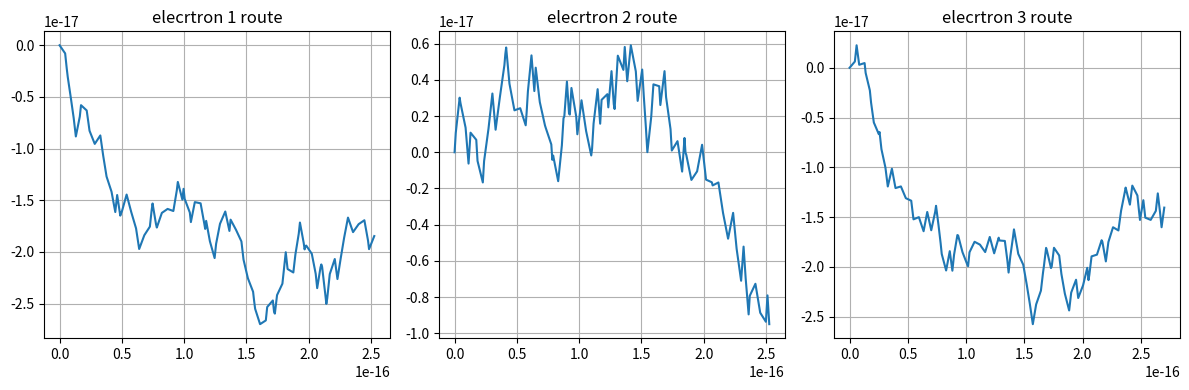

Write Python code to recreate this figure.
import numpy as np
import pandas as pd
import matplotlib.pyplot as plt
from scipy.constants import electron_mass,elementary_charge  

INIT_TIME = 0
INIT_X = 0
INIT_Y = 0
NUM_OF_TAUS = 100
E0 = 30
TAU = 10**-15
# DURATION = 100*TAU
RANDOM_V0_SIZE = 0.002

def calc_y_where_only_field (t,v_y,y0):
    return  y0+(v_y*t)


def calc_x_where_only_field (t,v_x,x0):
    accelerate = (electron_mass**-1)*elementary_charge*E0
    return  x0+(v_x*t)+(0.5*accelerate)*t**2

def cart2pol(x, y):
    rho = np.sqrt(x**2 + y**2)
    phi = np.arctan2(y, x)
    return(rho, phi)

def pol2cart(rho, phi):
    x = rho * np.cos(phi)
    y = rho * np.sin(phi)
    return(x, y)

def get_random_velocity():
    rho = RANDOM_V0_SIZE
    phi = np.random.rand()*2*np.pi
    return np.array(pol2cart(rho,phi))

def get_electron_route(i):
    x_points_list = [INIT_X]
    y_points_list = [INIT_Y]
    pre_x = INIT_X
    pre_y = INIT_Y

    for interval in range(NUM_OF_TAUS+1):
        velocity = get_random_velocity()
        current_x =calc_x_where_only_field(TAU,velocity[0],pre_x)
        current_y = calc_y_where_only_field(TAU,velocity[1],pre_y)
        x_points_list.append(current_x)
        y_points_list.append(current_y)
        pre_x = current_x
        pre_y = current_y

    print("final time {}: {}".format(i+1,x_points_list[-1]/(NUM_OF_TAUS*TAU)))
    return (x_points_list,y_points_list)


def create_routes_and_plot():
    # Create the figure and subplots
    fig, axes = plt.subplots(1, 3, figsize=(12, 4))

    for i in range(axes.shape[0]):
        ax = axes[i]
        (x,y) = get_electron_route(i)
        # Plot scatter graph
        ax.plot(x, y)
        # Customize the plot (optional)
        ax.set_title("elecrtron {} route".format(i+1))
        ax.grid()

    plt.tight_layout()
    plt.show()

create_routes_and_plot()
